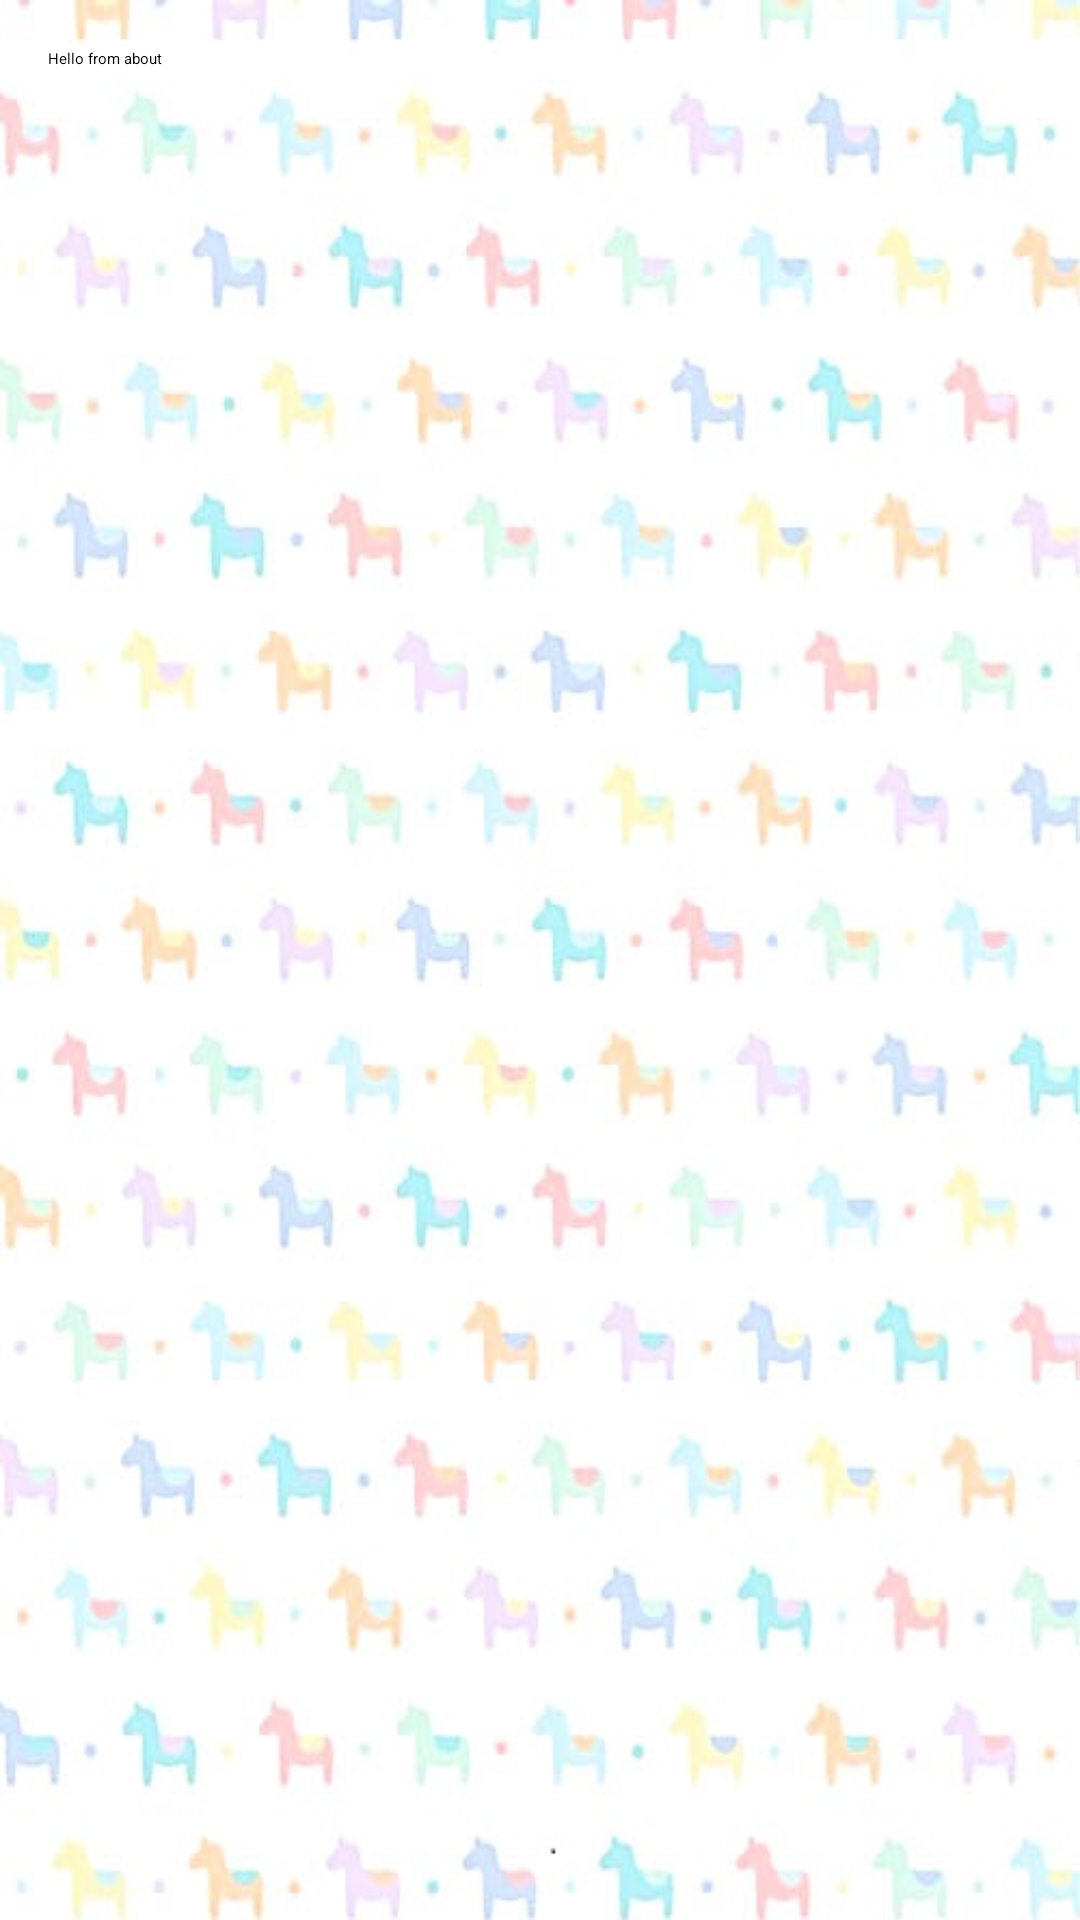

Android layout source for this screen:
<!-- AndroidManifest.xml: activity theme AppTheme.NoActionBar -->
<!-- res/layout/fragment_about.xml -->
<RelativeLayout xmlns:android="http://schemas.android.com/apk/res/android"
    xmlns:tools="http://schemas.android.com/tools" android:layout_width="match_parent"
    android:layout_height="match_parent" android:paddingLeft="@dimen/activity_horizontal_margin"
    android:paddingRight="@dimen/activity_horizontal_margin"
    android:paddingTop="@dimen/activity_vertical_margin"
    android:paddingBottom="@dimen/activity_vertical_margin"
    android:background="@drawable/unicorns2"
    tools:context="example.com.unicornsweeper.AboutFragment">

    <TextView android:text="Hello from about"
        android:layout_width="wrap_content"
        android:layout_height="wrap_content" />

</RelativeLayout>
<!-- resources referenced by this layout -->
<resources>
  <dimen name="activity_horizontal_margin">16dp</dimen>
  <dimen name="activity_vertical_margin">16dp</dimen>
  <!-- drawable unicorns2: jpg bitmap (drawable, 55624 bytes) -->
</resources>
